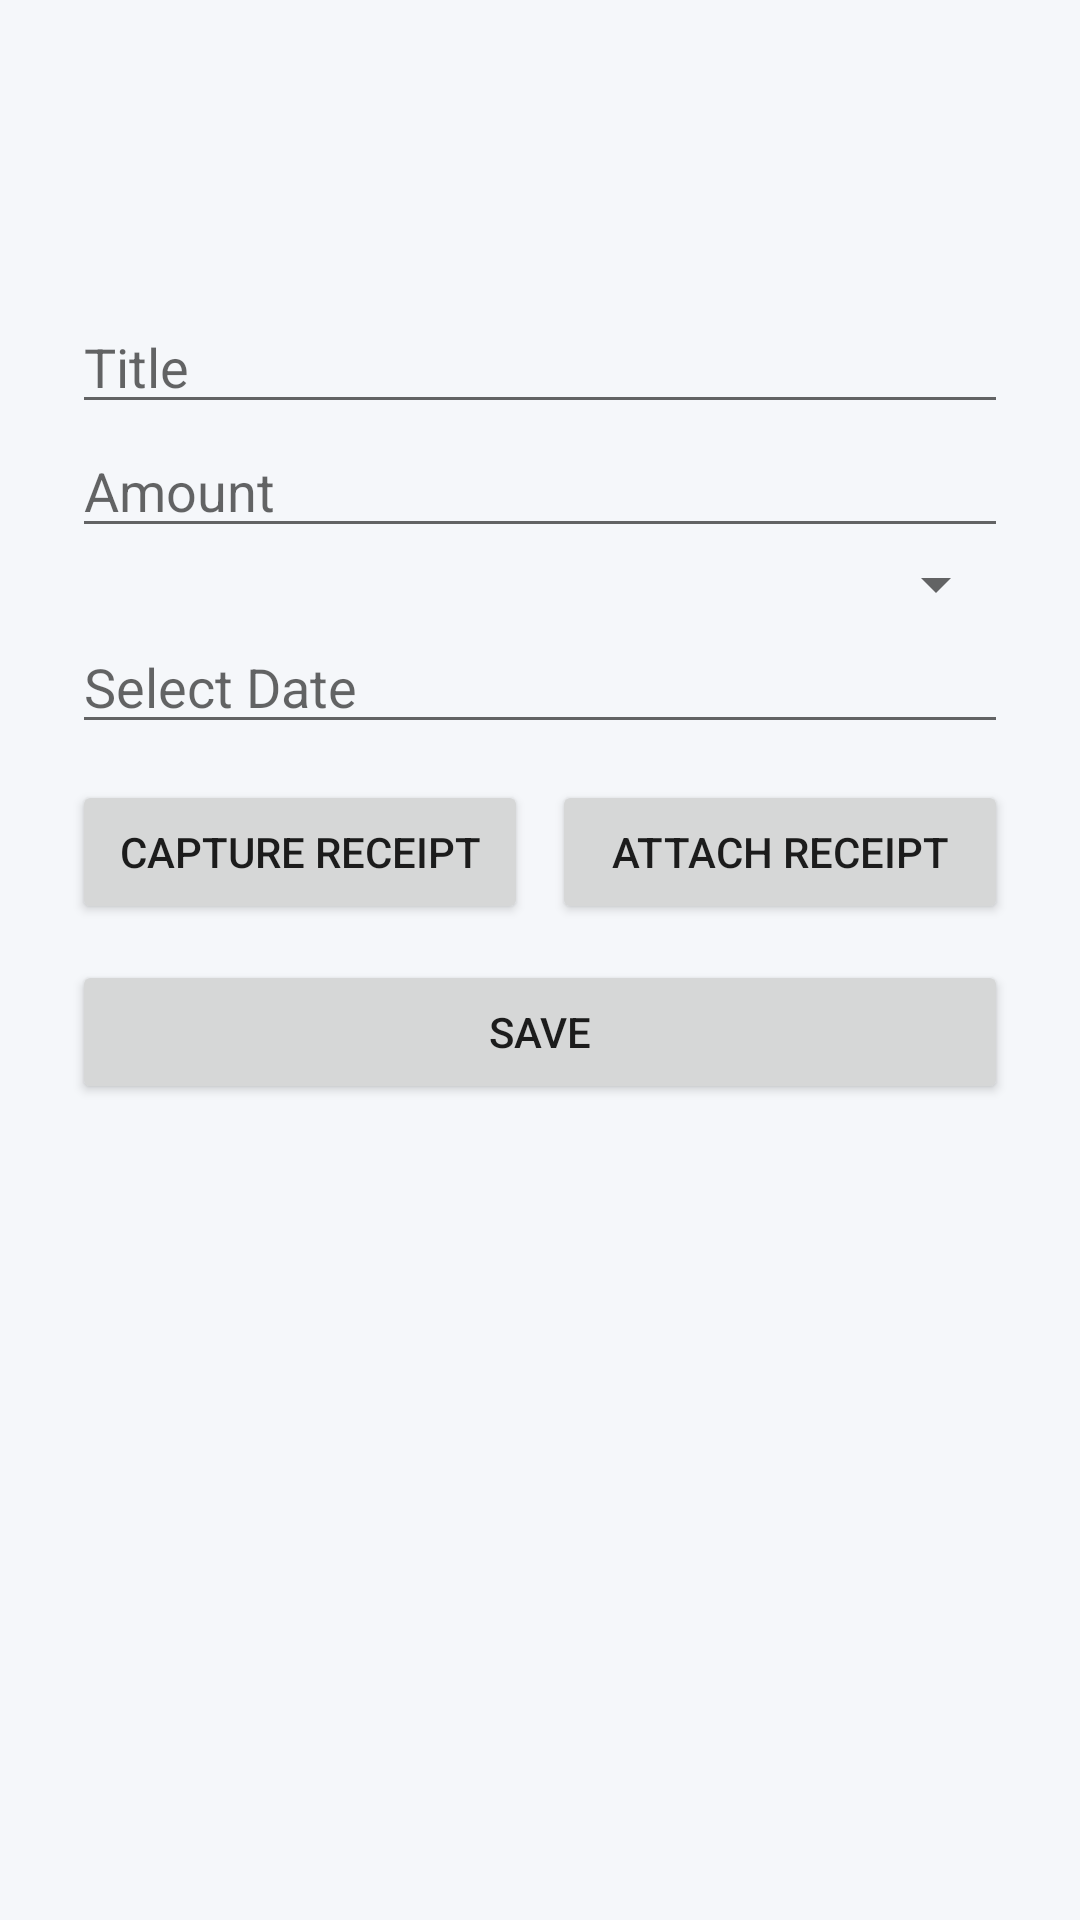

Produce the Android XML layout that renders to this screen, including the resource entries it uses.
<!-- AndroidManifest.xml: application theme Theme.BudgetTrackerApp -->
<!-- res/layout/fragment_add_expense.xml -->
<ScrollView xmlns:android="http://schemas.android.com/apk/res/android"
    android:layout_width="match_parent"
    android:layout_height="match_parent"
    android:paddingTop="100dp">

    <LinearLayout
        android:orientation="vertical"
        android:layout_width="match_parent"
        android:layout_height="wrap_content"
        android:paddingLeft="24dp"
        android:paddingRight="24dp"
        android:paddingBottom="24dp">

        <EditText
            android:id="@+id/etTitle"
            android:hint="Title"
            android:layout_width="match_parent"
            android:layout_height="wrap_content"/>

        <EditText
            android:id="@+id/etAmount"
            android:hint="Amount"
            android:inputType="numberDecimal"
            android:layout_width="match_parent"
            android:layout_height="wrap_content"/>

        
        <Spinner
            android:id="@+id/spinnerCategory"
            android:layout_width="match_parent"
            android:layout_height="wrap_content"/>

        
        <EditText
            android:id="@+id/etDate"
            android:hint="Select Date"
            android:focusable="false"
            android:clickable="true"
            android:layout_width="match_parent"
            android:layout_height="wrap_content"/>

        <LinearLayout
            android:layout_width="match_parent"
            android:layout_height="wrap_content"
            android:orientation="horizontal"
            android:layout_marginTop="12dp">

            <Button
                android:id="@+id/btnCaptureReceipt"
                android:text="Capture Receipt"
                android:layout_width="0dp"
                android:layout_weight="1"
                android:layout_height="wrap_content"
                android:layout_marginEnd="4dp" />

            <Button
                android:id="@+id/btnAttachReceipt"
                android:text="Attach Receipt"
                android:layout_width="0dp"
                android:layout_weight="1"
                android:layout_height="wrap_content"
                android:layout_marginStart="4dp" />

        </LinearLayout>

        <ImageView
            android:id="@+id/ivReceipt"
            android:layout_width="match_parent"
            android:layout_height="200dp"
            android:layout_marginTop="8dp"
            android:adjustViewBounds="true"
            android:scaleType="centerCrop"
            android:visibility="gone"
            android:contentDescription="Receipt preview"
            android:clickable="true"
            android:focusable="true" />

        <Button
            android:id="@+id/btnSave"
            android:text="Save"
            android:layout_width="match_parent"
            android:layout_height="wrap_content"
            android:layout_marginTop="12dp"/>
    </LinearLayout>
</ScrollView>
<!-- resources referenced by this layout -->
<resources>
  <style name="Theme.BudgetTrackerApp" parent="Theme.MaterialComponents.DayNight.DarkActionBar">
          
          <item name="colorPrimary">@color/purple_500</item>
          <item name="colorPrimaryVariant">@color/purple_700</item>
          <item name="colorOnPrimary">@color/white</item>
          
          <item name="colorSecondary">@color/teal_200</item>
          <item name="colorSecondaryVariant">@color/teal_700</item>
          <item name="colorOnSecondary">@color/black</item>
          
          <item name="android:statusBarColor">?attr/colorPrimaryVariant</item>
          
          <item name="android:windowBackground">@color/background_light</item>
      </style>
  <color name="purple_500">#FF6200EE</color>
  <color name="purple_700">#FF3700B3</color>
  <color name="white">#FFFFFFFF</color>
  <color name="teal_200">#FF03DAC5</color>
  <color name="teal_700">#FF018786</color>
  <color name="black">#FF000000</color>
  <color name="background_light">#F5F7FA</color>
</resources>
